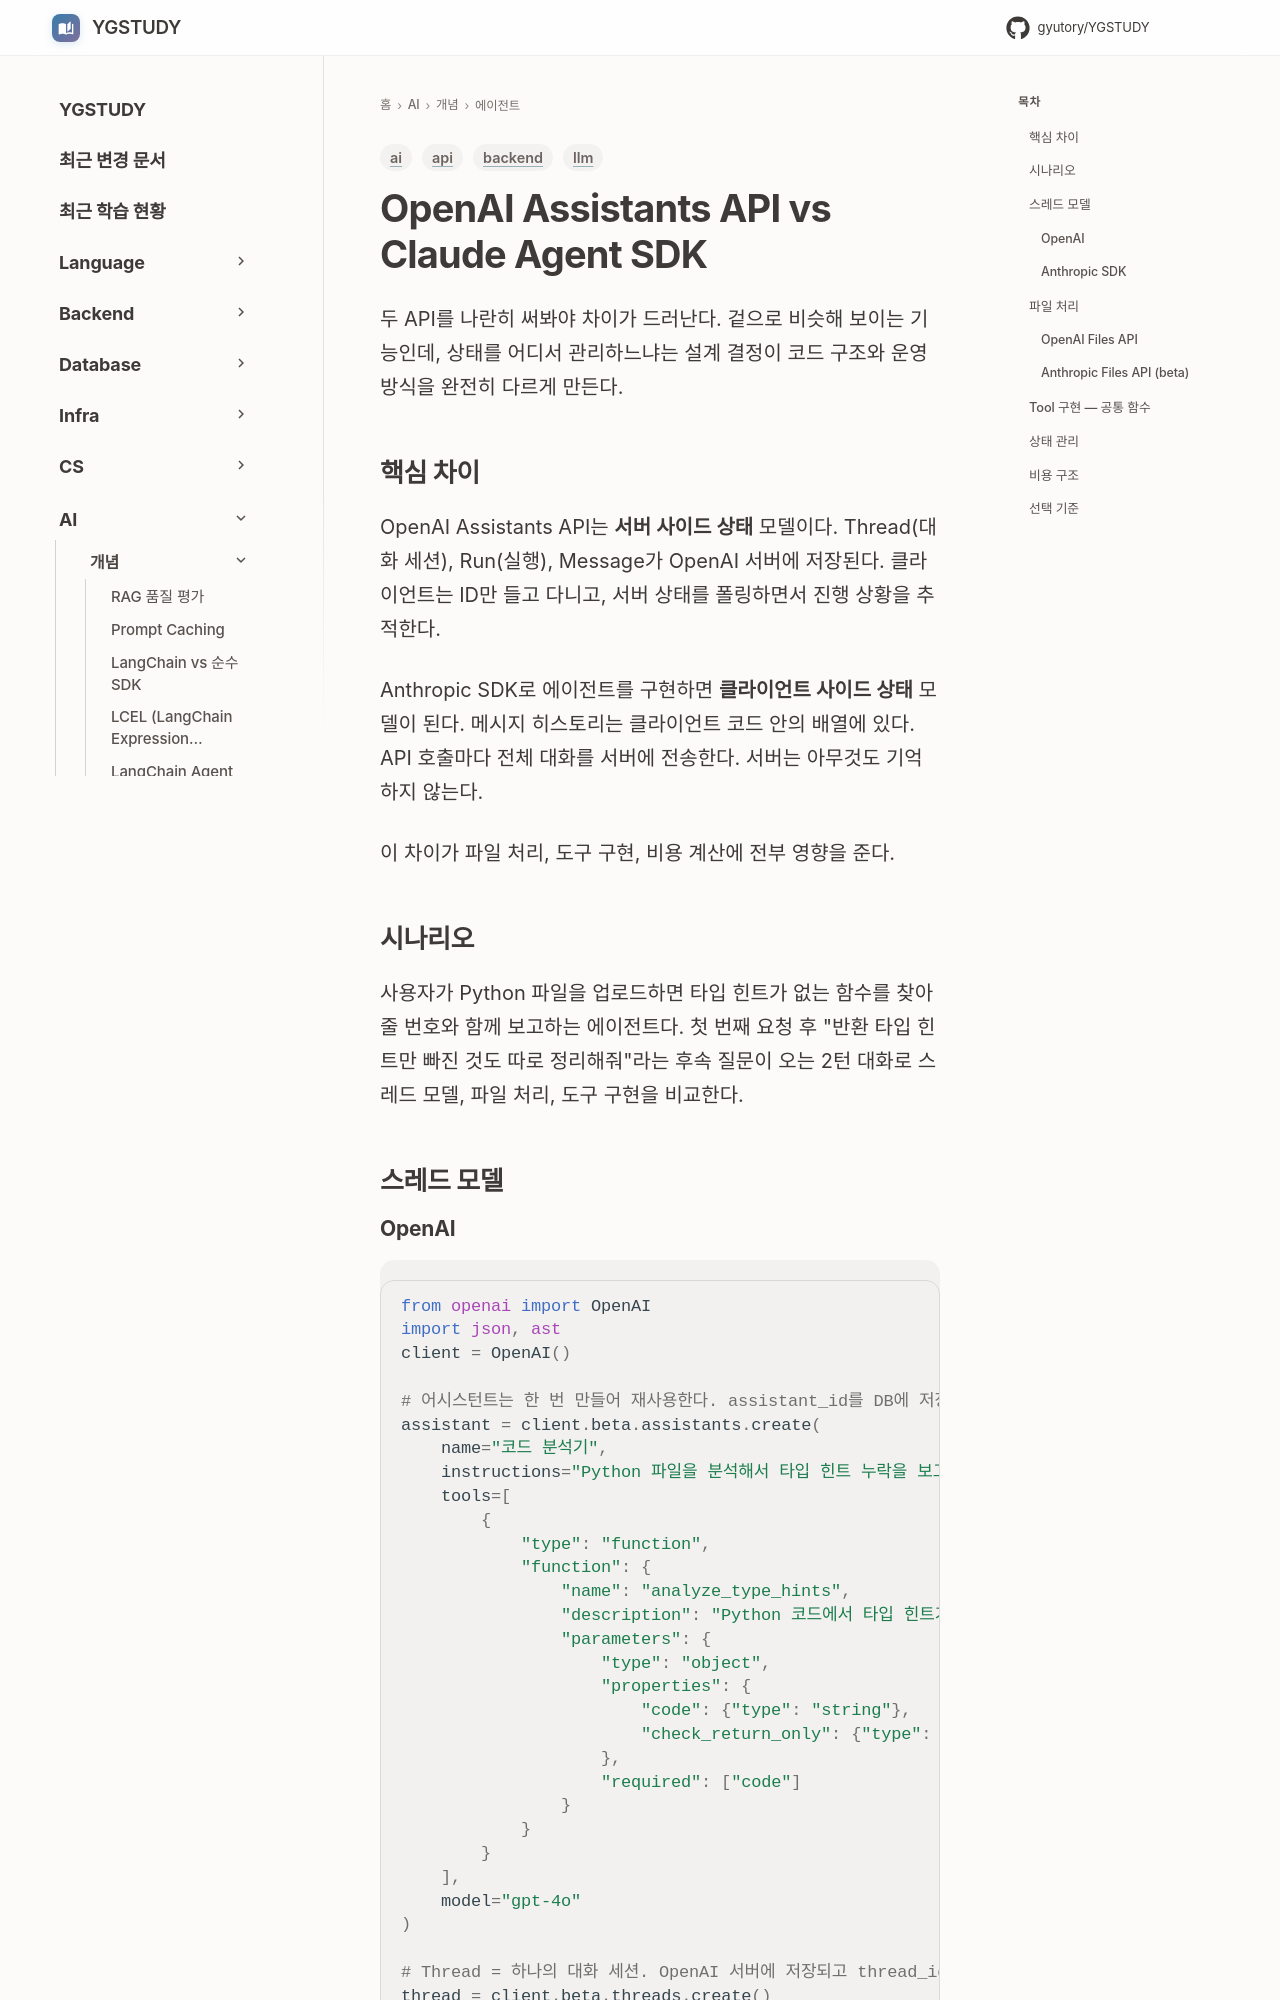

repository: GYUTORY/YGSTUDY · page: AI/Concepts/Assistants_vs_Agent_SDK/index.html · generator: mkdocs

---
title: OpenAI Assistants API vs Claude Agent SDK
tags: [ai, llm, api, backend]
updated: 2026-09-24
---

# OpenAI Assistants API vs Claude Agent SDK

두 API를 나란히 써봐야 차이가 드러난다. 겉으로 비슷해 보이는 기능인데, 상태를 어디서 관리하느냐는 설계 결정이 코드 구조와 운영 방식을 완전히 다르게 만든다.

## 핵심 차이

OpenAI Assistants API는 **서버 사이드 상태** 모델이다. Thread(대화 세션), Run(실행), Message가 OpenAI 서버에 저장된다. 클라이언트는 ID만 들고 다니고, 서버 상태를 폴링하면서 진행 상황을 추적한다.

Anthropic SDK로 에이전트를 구현하면 **클라이언트 사이드 상태** 모델이 된다. 메시지 히스토리는 클라이언트 코드 안의 배열에 있다. API 호출마다 전체 대화를 서버에 전송한다. 서버는 아무것도 기억하지 않는다.

이 차이가 파일 처리, 도구 구현, 비용 계산에 전부 영향을 준다.

## 시나리오

사용자가 Python 파일을 업로드하면 타입 힌트가 없는 함수를 찾아 줄 번호와 함께 보고하는 에이전트다. 첫 번째 요청 후 "반환 타입 힌트만 빠진 것도 따로 정리해줘"라는 후속 질문이 오는 2턴 대화로 스레드 모델, 파일 처리, 도구 구현을 비교한다.

## 스레드 모델
